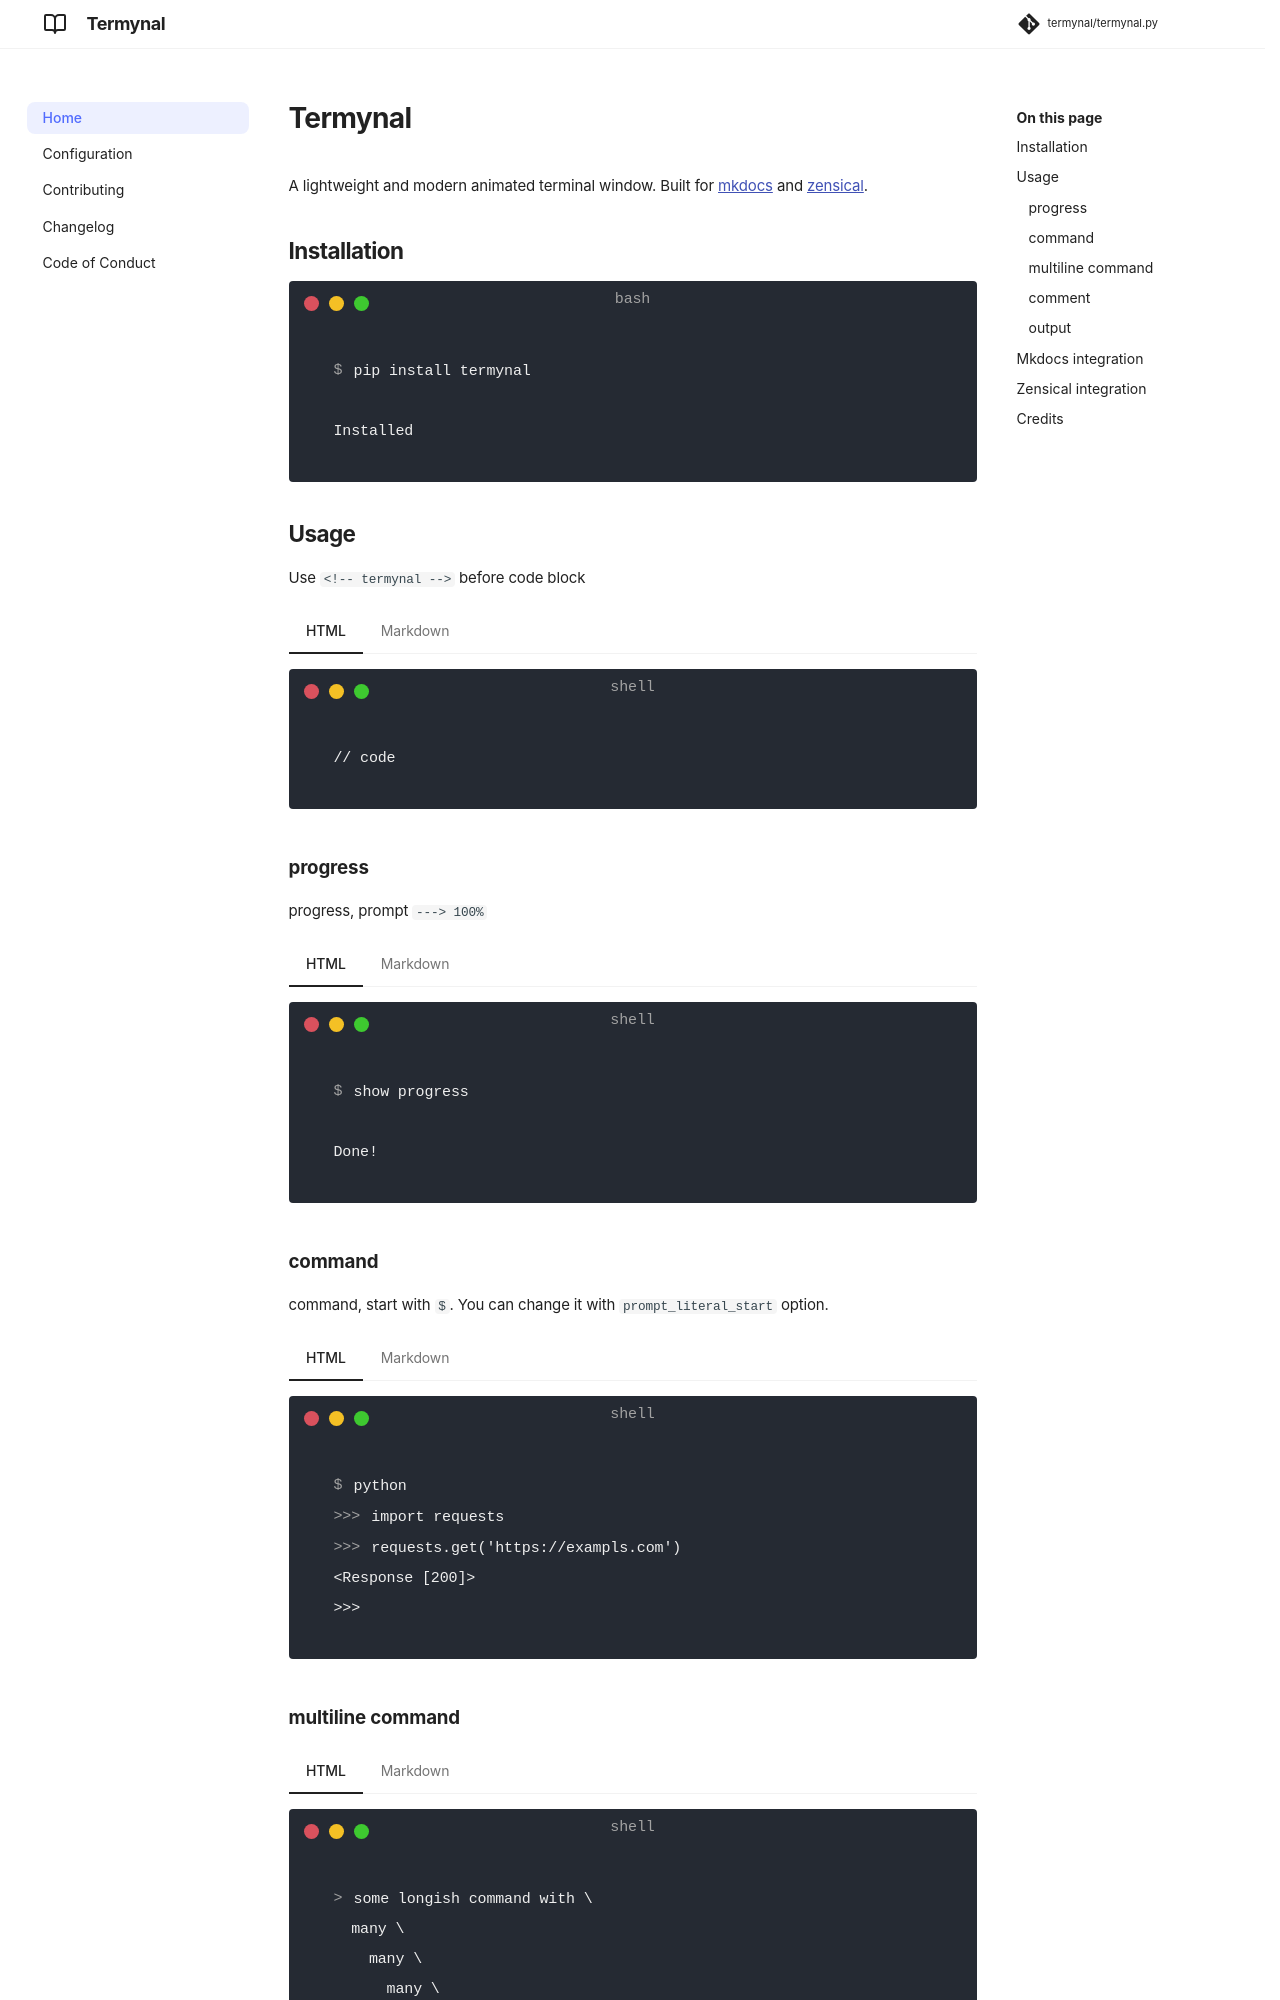

repository: termynal/termynal.py · page: index.html · generator: mkdocs

# Termynal

A lightweight and modern animated terminal window.
Built for [mkdocs](https://www.mkdocs.org/) and [zensical](https://zensical.org/).

## Installation

<!--termynal: {title: bash, prompt_literal_start: [$]}-->

```
$ pip install termynal
---> 100%
Installed
```

## Usage

Use `<!-- termynal -->` before code block

=== "HTML"

    <!-- termynal -->

    ```
    // code
    ```

=== "Markdown"

    ````
    ```
    // code
    ```
    ````

### progress

progress, prompt `---> 100%`

=== "HTML"
    <!-- termynal -->

    ```
    $ show progress
    ---> 100%
    Done!
    ```

=== "Markdown"
    ````
    ```
    $ show progress
    ---> 100%
    Done!
    ```
    ````

### command

command, start with `$`. You can change it with `prompt_literal_start` option.

=== "HTML"
    <!-- termynal -->

    ```
    $ python
    >>> import requests
    >>> requests.get('https://exampls.com')
    <Response [200]>
    >>>
    ```

=== "Markdown"
    ````
    ```
    $ python
    >>> import requests
    >>> requests.get('https://exampls.com')
    <Response [200]>
    >>>
    ```
    ````

### multiline command

=== "HTML"
    <!-- termynal -->

    ```
    > some longish command with \
      many \
        many \
          many \
      arguments
    and this is the output
    ```

=== "Markdown"
    ````
    ```
    > some longish command with \
      many \
        many \
          many \
      arguments
    and this is the output
    ```
    ````

### comment

comment, start with `#`

=== "HTML"
    <!-- termynal -->

    ```console
    # comment
    ```

=== "Markdown"

    ````
    ```
    # comment
    ```
    ````
